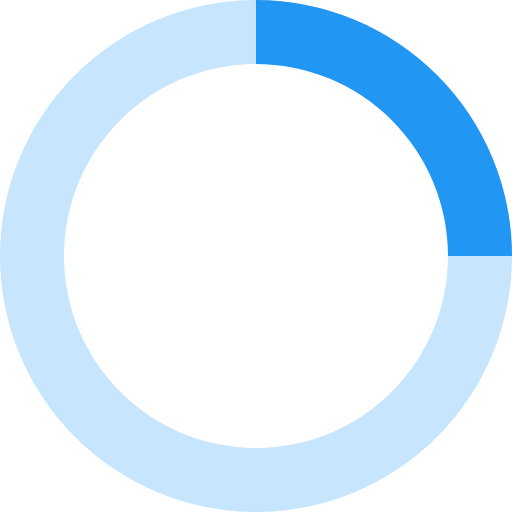
t = 0.00 s
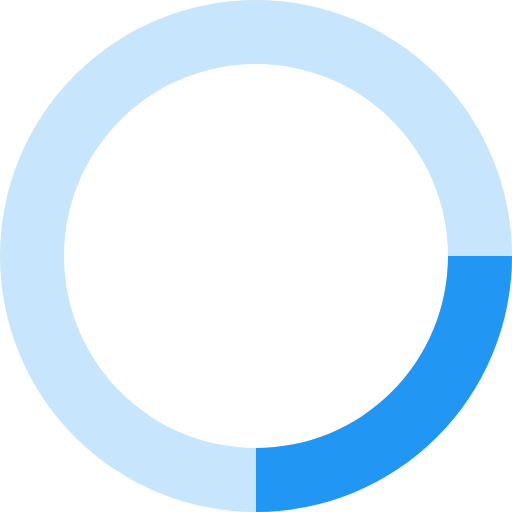
t = 0.20 s
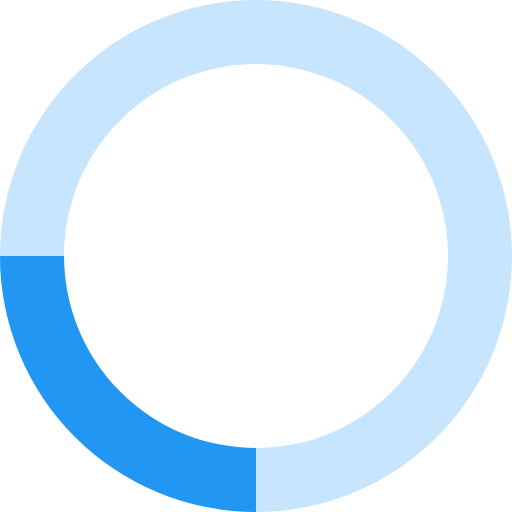
t = 0.40 s
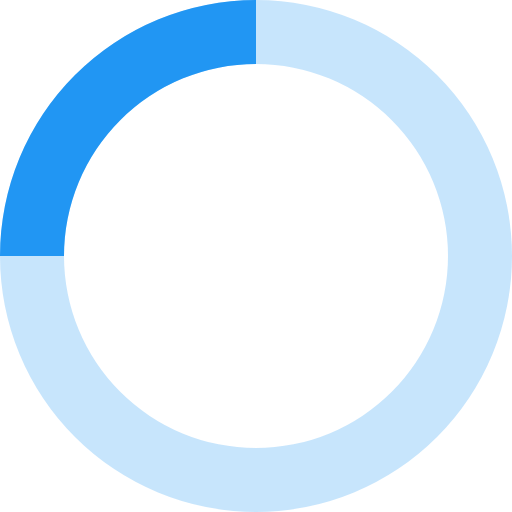
t = 0.60 s

The animated SVG that drew these frames (rendered in a browser with its animation timeline set to each time). Animation: 1 SMIL element (animateTransform=1); one cycle of 0.80 s, repeats indefinitely.

<?xml version="1.0" encoding="UTF-8" standalone="no"?>
<svg fill="#2196f3" height="40" width="40" viewBox="0 0 32 32" xmlns="http://www.w3.org/2000/svg">
    <path d="M16 0 A16 16 0 0 0 16 32 A16 16 0 0 0 16 0 M16 4 A12 12 0 0 1 16 28 A12 12 0 0 1 16 4" opacity=".25"/>
    <path d="M16 0 A16 16 0 0 1 32 16 L28 16 A12 12 0 0 0 16 4z">
        <animateTransform repeatCount="indefinite" dur="0.8s" to="360 16 16" from="0 16 16" type="rotate" attributeName="transform"/>
    </path>
</svg>
